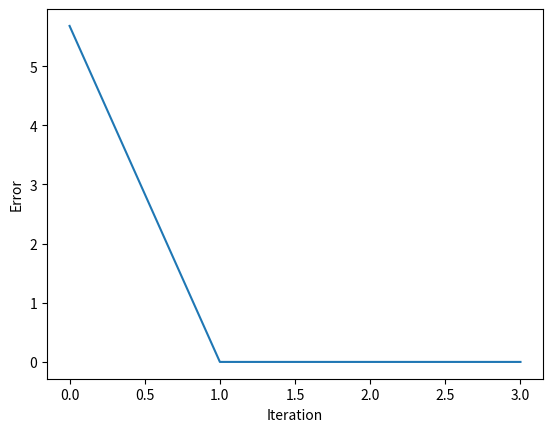

Python code for this plot:
import numpy as np
import matplotlib.pyplot as plt
from scipy.optimize import minimize_scalar




def powell_conjugate_direction_method(func, x0, tol, max_iters):
    """
    Powell's conjugate direction method optimisation algorithm
    
    Parameters:
        func (function): the objective function to be optimised
        initial_directions (list): initial directions
        tol (float): tolerance value for termination
        max_iters (int): maximum number of iterations
        
    Returns:
        x (float): the optimised value
        E (list): the list of errors
        N (int): number of iterations
    """
    
    ## Error list
    E = []
    
    n = len(x0)
    f0 = func(*x0)
    directions = np.eye(n)
    iters = 0
    
    while iters < max_iters:
        iters += 1
        x_prev = x0.copy()
        
        # Minimise along each direction
        for i in range(n):
            res = minimize_scalar(lambda alpha: func(*(x0 + alpha * directions[i, :])))
            x0 = x0 + res.x * directions[i, :]
            E.append(abs(func(*x0)))
            
        # Update directions
        for i in range(n - 1):
            directions[i, :] = directions[i + 1, :]
        directions[-1, :] = x0 - x_prev
        
        ## Check for convergence
        if np.linalg.norm(x0 - x_prev) < tol:
            break
        
    return x0, E, len(E)
    
    
if __name__ == '__main__':
    func = lambda x, y: (x - 2) ** 2 + (y - 3) ** 2
    x0 = np.random.rand(2)
    tol = 1e-6
    max_iters = 1000
    x, E, N = powell_conjugate_direction_method(func, x0, tol, max_iters)
    print(f'x = {x}')
    print(f'f(x) = {func(*x)}')
    print(f'N = {N}')
    
    plt.plot(E)
    plt.xlabel('Iteration')
    plt.ylabel('Error')
    plt.show()

